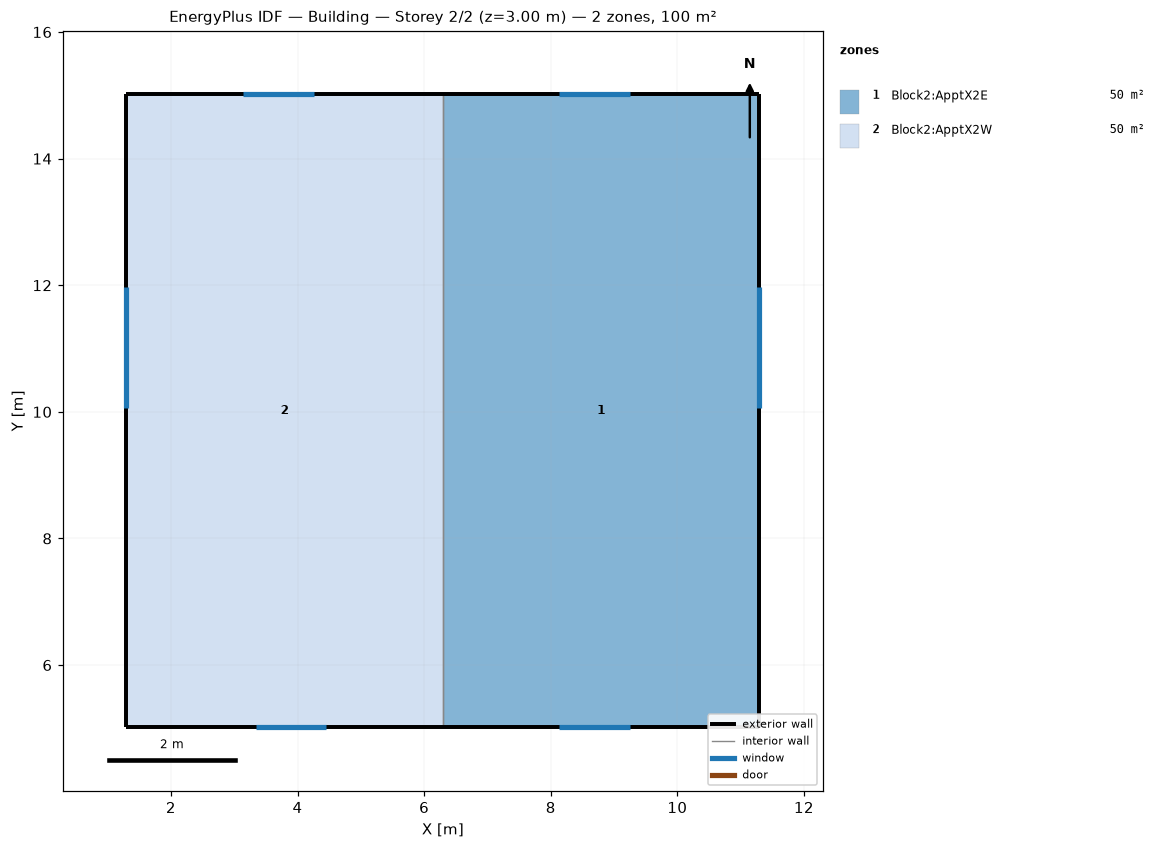
=== STOREY PLAN SPEC (per zone: floor XY polygon, exterior-wall plan segments, windows/doors) ===
zone 1: Block2:ApptX2E  (50.0 m²)
  floor: (11.30, 5.02) (6.30, 5.02) (6.30, 15.02) (11.30, 15.02)
  exterior wall: (11.30, 5.02) – (11.30, 15.02)  [10.0 m]
    window: (11.30, 10.06) – (11.30, 11.98)  [3.5 m²]
  exterior wall: (11.30, 15.02) – (6.30, 15.02)  [5.0 m]
    window: (9.26, 15.02) – (8.14, 15.02)  [1.0 m²]
  exterior wall: (6.30, 5.02) – (11.30, 5.02)  [5.0 m]
    window: (8.14, 5.02) – (9.26, 5.02)  [1.0 m²]
  interior walls: 1
zone 2: Block2:ApptX2W  (50.0 m²)
  floor: (6.30, 5.02) (1.30, 5.02) (1.30, 15.02) (6.30, 15.02)
  exterior wall: (6.30, 15.02) – (1.30, 15.02)  [5.0 m]
    window: (4.26, 15.02) – (3.14, 15.02)  [1.0 m²]
  exterior wall: (1.30, 15.02) – (1.30, 5.02)  [10.0 m]
    window: (1.30, 11.98) – (1.30, 10.06)  [3.5 m²]
  exterior wall: (1.30, 5.02) – (6.30, 5.02)  [5.0 m]
    window: (3.34, 5.02) – (4.46, 5.02)  [1.0 m²]
  interior walls: 1

=== DERIVED (storey summary) ===
Building: Building
Storey: 2 of 2  (floor level z = 3.00 m)
Storey gross floor area: 100.0 m²
Zones on this storey: 2
  - Block2:ApptX2E: floor 50.0 m²; exterior wall 20.0 m (60.0 m²); 3 window(s) 5.6 m²; WWR 9.3%
  - Block2:ApptX2W: floor 50.0 m²; exterior wall 20.0 m (60.0 m²); 3 window(s) 5.6 m²; WWR 9.3%
Zone adjacency (shared interzone walls):
  - Block2:ApptX2E ↔ Block2:ApptX2W